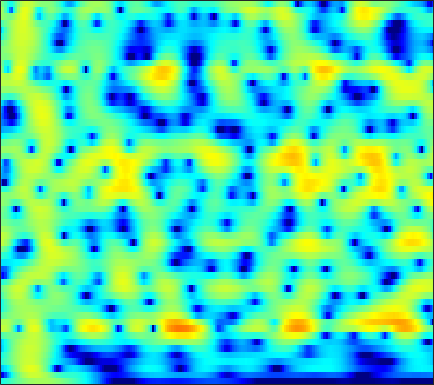

Source data for this figure (header and first rows):
-4.4944, -4.2148, -3.7852, -3.3075, -2.9281, -2.4031, -1.8757, -1.4856, -0.98395, -0.51453, -0.083611, 0.20939, 0.55652, 0.85228, 1.0393, 1.2382, 1.3793, 1.4509, 1.4993, 1.4969, 1.4471, 1.3812, 1.2547, 1.0861
-17.9, -16.79, -12.93, -9.418, -7.283, -4.952, -3.063, -1.875, -0.5424, 0.5469, 1.423, 1.953, 2.504, 2.884, 3.063, 3.166, 3.117, 2.984, 2.683, 2.244, 1.678, 1.179, 0.4322, -0.3734
-7.896, -7.281, -6.242, -4.927, -3.826, -2.323, -0.8855, 0.1029, 1.262, 2.225, 2.986, 3.424, 3.832, 4.038, 4.058, 3.9, 3.523, 3.087, 2.285, 1.204, -0.2093, -1.528, -3.734, -6.661
-4.024, -3.436, -2.637, -1.823, -1.207, -0.3956, 0.3866, 0.9455, 1.622, 2.195, 2.647, 2.894, 3.099, 3.151, 3.085, 2.856, 2.46, 2.052, 1.362, 0.5111, -0.4874, -1.316, -2.494, -3.696
-4.958, -4.14, -3.061, -2.024, -1.286, -0.3766, 0.4393, 0.9887, 1.625, 2.149, 2.557, 2.781, 2.968, 3.024, 2.977, 2.792, 2.468, 2.131, 1.559, 0.8533, 0.01814, -0.6844, -1.714, -2.839
-8.277, -6.685, -4.851, -3.269, -2.22, -0.9914, 0.04202, 0.703, 1.446, 2.044, 2.51, 2.774, 3.015, 3.123, 3.116, 2.986, 2.72, 2.431, 1.933, 1.311, 0.5612, -0.07858, -1.049, -2.161
-7.847, -6.308, -4.548, -3.093, -2.17, -1.1, -0.1999, 0.387, 1.069, 1.641, 2.112, 2.394, 2.663, 2.807, 2.827, 2.749, 2.543, 2.31, 1.899, 1.366, 0.7169, 0.1626, -0.6665, -1.561
-2.652, -2.1, -1.448, -0.9386, -0.6828, -0.4804, -0.34, -0.2061, 0.09667, 0.5622, 1.151, 1.607, 2.162, 2.586, 2.786, 2.873, 2.739, 2.491, 1.965, 1.239, 0.3713, -0.3355, -1.308, -2.244
2.741, 2.728, 2.453, 1.833, 1.063, -0.5402, -3.173, -6.206, -10.82, -7.405, -2.638, -0.2306, 1.963, 3.354, 3.98, 4.319, 4.117, 3.62, 2.508, 0.8817, -1.272, -3.234, -6.041, -7.968
1.683, 1.901, 1.91, 1.635, 1.282, 0.6342, -0.1574, -0.6966, -1.01, -0.5946, 0.3541, 1.172, 2.166, 2.894, 3.191, 3.24, 2.874, 2.332, 1.246, -0.3062, -2.39, -4.253, -6.698, -8.002
-2.231, -1.575, -0.8648, -0.3271, -0.02059, 0.2975, 0.5545, 0.7304, 0.9574, 1.181, 1.413, 1.597, 1.82, 1.931, 1.92, 1.776, 1.526, 1.259, 0.7656, 0.1267, -0.5561, -1.014, -1.53, -1.965
-4.889, -3.84, -2.602, -1.536, -0.8769, -0.1784, 0.3612, 0.6845, 1.021, 1.25, 1.399, 1.456, 1.459, 1.383, 1.287, 1.135, 0.9442, 0.7757, 0.5344, 0.2977, 0.08911, -0.06485, -0.2551, -0.4314
-5.069, -3.767, -2.31, -1.137, -0.4141, 0.3658, 0.9506, 1.259, 1.518, 1.624, 1.576, 1.431, 1.13, 0.7487, 0.4535, 0.05839, -0.2957, -0.4871, -0.5897, -0.5199, -0.383, -0.2774, -0.1457, -0.006281
-2.72, -1.708, -0.4878, 0.5044, 1.114, 1.786, 2.28, 2.512, 2.629, 2.512, 2.133, 1.666, 0.7723, -0.4512, -1.609, -3.381, -5.009, -5.601, -5.135, -3.814, -2.425, -1.543, -0.635, -0.04043
-1.321, -0.6623, 0.1945, 0.9972, 1.569, 2.236, 2.753, 3.033, 3.224, 3.152, 2.785, 2.306, 1.304, -0.2631, -1.894, -4.805, -8.694, -10.89, -8.481, -5.055, -2.782, -1.611, -0.5991, -0.1674
-4.11, -3.72, -2.996, -1.992, -1.137, -0.01801, 0.9647, 1.582, 2.219, 2.632, 2.806, 2.771, 2.528, 2.113, 1.72, 1.133, 0.6438, 0.4511, 0.3987, 0.5095, 0.6791, 0.71, 0.4736, -0.1258
-14.45, -16.19, -13.66, -9.431, -6.927, -4.379, -2.44, -1.296, -0.1071, 0.7987, 1.474, 1.833, 2.18, 2.427, 2.537, 2.603, 2.657, 2.679, 2.642, 2.547, 2.384, 2.147, 1.623, 0.8714
-12.18, -12.54, -11.73, -9.644, -8.012, -6.166, -4.645, -3.683, -2.616, -1.739, -0.9913, -0.4858, 0.1436, 0.6906, 1.058, 1.523, 1.921, 2.158, 2.415, 2.582, 2.617, 2.563, 2.396, 2.086
-6.433, -6.505, -6.43, -6.256, -6.122, -5.887, -5.647, -5.483, -5.197, -4.815, -4.313, -3.811, -3.038, -2.192, -1.519, -0.5965, 0.246, 0.8205, 1.513, 2.078, 2.482, 2.704, 2.894, 2.936
-3.051, -3.36, -3.875, -4.627, -5.348, -6.455, -7.758, -8.806, -10.06, -10.71, -10.46, -9.776, -8.422, -6.691, -5.283, -3.476, -1.805, -0.6574, 0.6535, 1.686, 2.506, 2.965, 3.361, 3.587
0.1398, -0.3426, -1.345, -2.705, -4.022, -6.414, -9.705, -13.13, -20.56, -39.99, -23.6, -20.72, -18.2, -14.04, -10.52, -6.546, -3.419, -1.518, 0.4561, 1.902, 2.949, 3.479, 3.877, 4.009
2.851, 2.383, 1.493, 0.3228, -0.8091, -2.657, -4.826, -6.678, -9.218, -11.41, -13.26, -14.45, -14.6, -11.69, -8.476, -4.842, -1.911, -0.1651, 1.58, 2.86, 3.647, 3.947, 4.033, 3.693
2.891, 2.606, 2.109, 1.403, 0.7904, -0.1031, -1.087, -1.796, -2.669, -3.344, -3.73, -3.77, -3.437, -2.692, -1.891, -0.7261, 0.4652, 1.27, 2.128, 2.737, 3.015, 2.996, 2.665, 1.883
1.292, 1.178, 0.8988, 0.5268, 0.2246, -0.2111, -0.621, -0.8773, -1.122, -1.242, -1.184, -1.04, -0.7336, -0.2641, 0.111, 0.6632, 1.199, 1.52, 1.889, 2.061, 2.048, 1.901, 1.44, 0.7639
-0.07186, -0.1812, -0.4862, -0.8525, -1.177, -1.594, -1.869, -1.978, -1.915, -1.646, -1.211, -0.8108, -0.2447, 0.3385, 0.7375, 1.236, 1.636, 1.855, 2.062, 2.106, 2.007, 1.835, 1.451, 0.949
-0.6737, -0.9395, -1.545, -2.454, -3.333, -4.606, -5.7, -6.038, -5.518, -4.194, -2.691, -1.637, -0.3828, 0.597, 1.217, 1.862, 2.298, 2.555, 2.704, 2.729, 2.593, 2.381, 2.03, 1.497
-0.2026, -0.5083, -1.309, -2.752, -4.287, -7.549, -13.65, -24.21, -13.18, -6.913, -3.422, -1.627, 0.099, 1.304, 1.961, 2.56, 2.954, 3.116, 3.204, 3.163, 2.982, 2.754, 2.283, 1.627
0.7328, 0.5961, 0.1575, -0.4606, -1.087, -1.939, -2.606, -2.736, -2.27, -1.244, -0.1057, 0.684, 1.455, 1.982, 2.176, 2.232, 2.168, 2.022, 1.917, 1.817, 1.764, 1.69, 1.374, 0.8329
0.5153, 0.3937, 0.2634, 0.2957, 0.3283, 0.5502, 0.7983, 1.069, 1.455, 1.848, 2.148, 2.262, 2.191, 1.798, 1.239, 0.1366, -1.399, -2.608, -3.643, -3.357, -2.113, -1.175, -0.243, 0.1755
-3.31, -3.889, -3.853, -3.073, -2.155, -0.8873, 0.268, 1.006, 1.809, 2.36, 2.666, 2.671, 2.411, 1.654, 0.761, -1.135, -4.103, -7.572, -13.85, -10.28, -5.046, -2.787, -0.6849, 0.4618
-12.99, -20.77, -19.8, -11.08, -7.592, -4.557, -2.35, -1.079, 0.2318, 1.185, 1.793, 2.048, 2.086, 1.833, 1.431, 0.6916, -0.1891, -0.7842, -1.293, -1.262, -0.8249, -0.3285, 0.2779, 0.8026
-8.521, -9.609, -9.753, -8.708, -7.344, -5.432, -3.516, -2.247, -0.7862, 0.378, 1.235, 1.708, 2.091, 2.282, 2.274, 2.175, 1.929, 1.752, 1.465, 1.246, 0.9865, 0.8351, 0.5353, 0.2707
-7.789, -9.626, -11.19, -10.43, -8.598, -6.02, -3.63, -2.156, -0.498, 0.7605, 1.718, 2.255, 2.776, 3.105, 3.248, 3.319, 3.26, 3.141, 2.859, 2.433, 1.833, 1.218, 0.1826, -1.149
-6.169, -9.137, -13.19, -11.6, -8.272, -4.79, -2.314, -0.9053, 0.4931, 1.481, 2.163, 2.497, 2.818, 3.002, 3.135, 3.241, 3.371, 3.363, 3.288, 2.926, 2.337, 1.581, 0.2309, -1.911
-0.6442, -1.251, -1.632, -1.514, -1.161, -0.4249, 0.2981, 0.7703, 1.162, 1.294, 1.108, 0.8131, 0.2693, -0.1806, -0.2968, 0.04055, 0.7443, 1.36, 2.028, 2.423, 2.393, 2.151, 1.404, 0.319
0.9488, 0.94, 0.9205, 1.013, 1.111, 1.262, 1.343, 1.291, 1.028, 0.3989, -0.7456, -2.068, -4.881, -9.708, -14.67, -9.891, -4.485, -1.907, 0.3335, 1.747, 2.485, 2.735, 2.664, 2.271
-1.43, -1.107, -0.7441, -0.4401, -0.2312, -0.04952, 0.0517, 0.02874, -0.1486, -0.5814, -1.301, -2.091, -3.376, -4.69, -5.106, -4.234, -2.414, -0.9522, 0.6381, 1.795, 2.568, 2.865, 3.013, 2.826
-5.899, -5.261, -4.519, -3.981, -3.635, -3.221, -2.831, -2.535, -2.189, -1.879, -1.63, -1.482, -1.282, -1.004, -0.6996, -0.1298, 0.5621, 1.125, 1.827, 2.397, 2.786, 2.937, 2.954, 2.76
-9.265, -8.832, -8.525, -8.327, -8.17, -7.718, -6.987, -6.248, -5.113, -3.917, -2.773, -1.952, -0.9696, -0.06147, 0.5523, 1.291, 1.965, 2.376, 2.848, 3.169, 3.313, 3.325, 3.152, 2.818
-10.64, -11.3, -12.69, -14.4, -15.77, -16.5, -14.76, -12.46, -9.332, -6.608, -4.298, -2.809, -1.13, 0.2743, 1.152, 2.122, 2.897, 3.323, 3.74, 3.954, 3.959, 3.847, 3.494, 2.944
-10.97, -12.62, -15.3, -18.69, -21.6, -24.86, -20.89, -16.45, -11.69, -7.915, -4.923, -3.077, -1.018, 0.6121, 1.626, 2.697, 3.482, 3.921, 4.273, 4.4, 4.306, 4.073, 3.583, 2.837
-9.958, -12.1, -15.77, -20.76, -24.97, -22.21, -16.83, -13.47, -9.658, -6.502, -3.868, -2.189, -0.32, 1.169, 2.079, 3.026, 3.693, 4.04, 4.28, 4.294, 4.09, 3.781, 3.184, 2.362
-6.374, -7.743, -9.906, -12.07, -12.98, -12.21, -9.875, -7.916, -5.492, -3.369, -1.552, -0.3968, 0.909, 1.962, 2.573, 3.207, 3.627, 3.788, 3.858, 3.726, 3.392, 3.036, 2.359, 1.492
-2.015, -2.476, -2.99, -3.334, -3.423, -3.155, -2.542, -1.942, -1.023, -0.1008, 0.7455, 1.302, 1.917, 2.386, 2.634, 2.835, 2.903, 2.864, 2.702, 2.41, 1.983, 1.57, 0.8817, -0.002883
0.8173, 0.7652, 0.6901, 0.6751, 0.7259, 0.8687, 1.1, 1.304, 1.581, 1.814, 1.964, 2.018, 1.977, 1.818, 1.66, 1.364, 1.015, 0.7664, 0.3609, -0.06292, -0.4964, -0.8869, -1.421, -2.053
2.308, 2.315, 2.292, 2.333, 2.434, 2.588, 2.756, 2.865, 2.896, 2.768, 2.426, 2.007, 1.255, 0.3121, -0.4674, -1.456, -2.292, -2.813, -3.361, -3.864, -4.339, -4.575, -4.714, -4.6
2.677, 2.263, 1.865, 1.822, 2.07, 2.694, 3.353, 3.729, 3.963, 3.798, 3.16, 2.31, 0.6261, -1.765, -4.101, -7.436, -9.062, -8.884, -8.257, -8.645, -10.45, -12.18, -12.31, -9.042
0.9574, -1.153, -5.172, -7.167, -4.18, -0.1334, 2.463, 3.687, 4.607, 4.8, 4.32, 3.509, 1.744, -1.011, -3.866, -8.633, -10.81, -9.291, -7.641, -7.562, -8.782, -10.02, -9.874, -6.896
-0.2649, -1.625, -3.584, -4.119, -2.937, -0.6024, 1.372, 2.446, 3.364, 3.732, 3.6, 3.211, 2.352, 1.182, 0.1799, -1.072, -2.011, -2.52, -3.011, -3.37, -3.613, -3.645, -3.528, -3.099
0.1348, 0.02757, -0.005416, 0.191, 0.5067, 1.117, 1.792, 2.24, 2.682, 2.907, 2.89, 2.724, 2.32, 1.758, 1.264, 0.554, -0.1637, -0.6763, -1.333, -1.955, -2.543, -2.948, -3.428, -3.837
-0.08886, 0.1623, 0.5498, 0.9805, 1.327, 1.789, 2.226, 2.509, 2.791, 2.94, 2.947, 2.851, 2.592, 2.199, 1.84, 1.262, 0.5844, 0.02602, -0.7708, -1.656, -2.651, -3.502, -4.712, -6.061
-1.394, -0.8545, -0.09304, 0.6657, 1.206, 1.844, 2.374, 2.7, 3.021, 3.201, 3.24, 3.176, 2.97, 2.627, 2.28, 1.712, 1.028, 0.4276, -0.4953, -1.569, -2.819, -3.904, -5.64, -7.825
-4.465, -3.158, -1.574, -0.219, 0.6356, 1.584, 2.322, 2.748, 3.164, 3.41, 3.485, 3.435, 3.234, 2.888, 2.529, 1.941, 1.24, 0.6426, -0.2716, -1.322, -2.531, -3.537, -5.085, -6.878
-7.467, -4.82, -2.373, -0.6252, 0.3868, 1.469, 2.305, 2.788, 3.26, 3.542, 3.629, 3.564, 3.305, 2.868, 2.448, 1.776, 1.014, 0.4095, -0.4048, -1.245, -2.152, -2.909, -4.028, -5.296
-2.744, -1.892, -0.8082, 0.1154, 0.7378, 1.512, 2.244, 2.751, 3.305, 3.666, 3.787, 3.693, 3.304, 2.608, 1.915, 0.8182, -0.326, -1.092, -1.808, -2.178, -2.384, -2.595, -3.067, -3.85
1.215, 0.8252, 0.2756, -0.2031, -0.3394, 0.0003208, 0.9474, 1.853, 2.989, 3.824, 4.234, 4.227, 3.759, 2.699, 1.428, -1.022, -4.513, -7.412, -8.364, -5.659, -3.356, -2.275, -1.586, -1.571
1.862, 0.6465, -1.749, -5.674, -10.66, -12.08, -4.822, -1.509, 1.358, 3.12, 4.076, 4.35, 4.162, 3.337, 2.266, 0.1634, -2.718, -4.94, -5.644, -3.623, -1.616, -0.5853, 0.1752, 0.3648
0.1735, -0.6838, -2.117, -3.749, -4.687, -4.641, -3.039, -1.509, 0.3339, 1.724, 2.644, 3.038, 3.199, 2.982, 2.618, 1.944, 1.212, 0.7537, 0.3721, 0.2736, 0.3174, 0.3172, 0.2172, -0.1076
